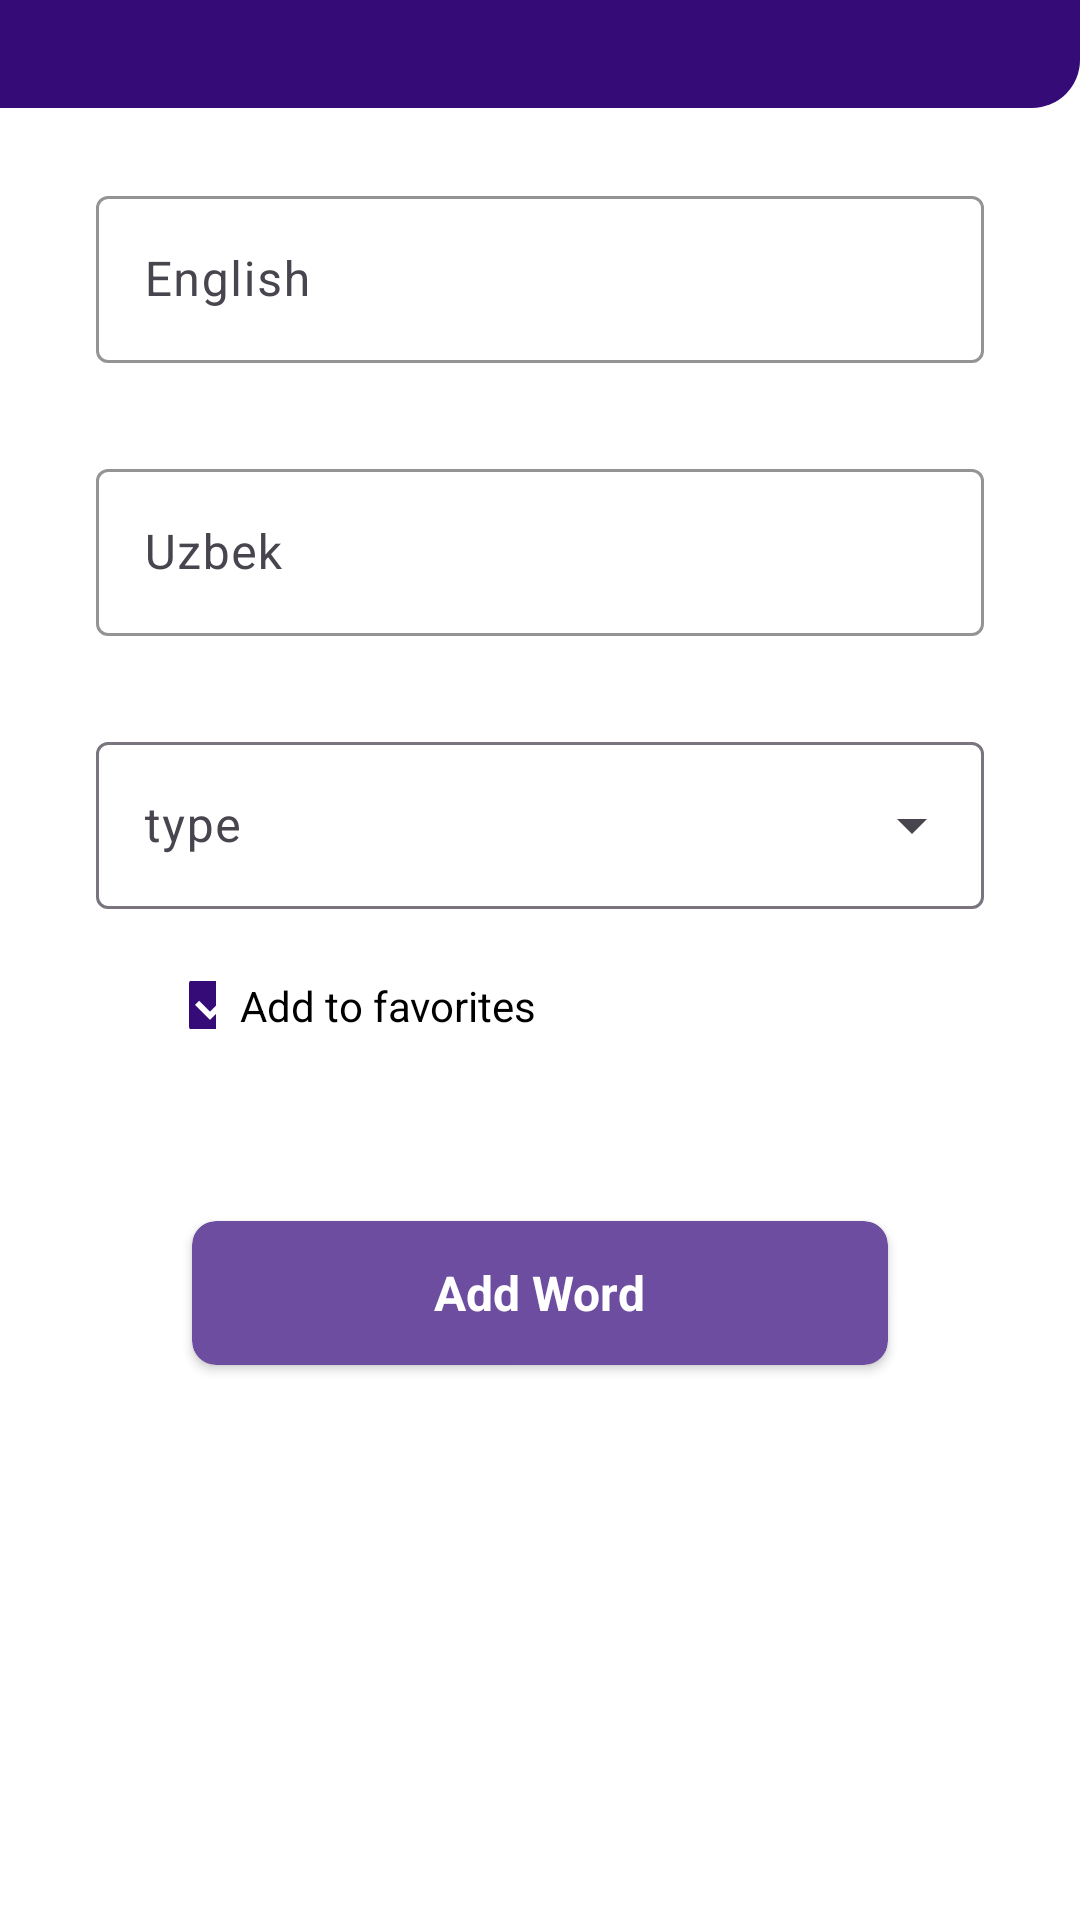

Produce the Android XML layout that renders to this screen, including the resource entries it uses.
<!-- AndroidManifest.xml: application theme Theme.Dictionary -->
<!-- res/layout/screen_add_word.xml -->
<?xml version="1.0" encoding="utf-8"?>
<androidx.constraintlayout.widget.ConstraintLayout xmlns:android="http://schemas.android.com/apk/res/android"
    xmlns:tools="http://schemas.android.com/tools"
    android:layout_width="match_parent"
    android:layout_height="match_parent"
    xmlns:app="http://schemas.android.com/apk/res-auto"
    android:background="@color/white">
    <LinearLayout
        android:id="@+id/spase"
        android:orientation="vertical"
        android:background="@drawable/bg_top3"
        android:layout_width="match_parent"
        android:layout_height="36dp"
        app:layout_constraintTop_toTopOf="parent"
        />


    <com.google.android.material.textfield.TextInputLayout
        android:id="@+id/eng_conteyner"
        android:layout_marginTop="24dp"
        app:layout_constraintTop_toBottomOf="@id/spase"
        android:layout_width="match_parent"
        android:layout_height="wrap_content"
        android:layout_marginHorizontal="32dp"
        app:boxStrokeColor="@color/black"
        app:cursorColor="#4a7d74"
        app:endIconMode="clear_text"
        app:hintTextColor="#4a7d74">
        <com.google.android.material.textfield.TextInputEditText
            android:id="@+id/eng_txt"
            android:layout_width="match_parent"
            android:layout_height="wrap_content"
            android:layout_marginBottom="6dp"
            android:ellipsize="end"
            android:textColorHint="#7C7C7C"
            android:hint="English"
            android:inputType="text"
            android:maxLines="1"
            android:paddingStart="16dp"/>
    </com.google.android.material.textfield.TextInputLayout>
    <com.google.android.material.textfield.TextInputLayout
        android:id="@+id/uzb_conteyner"
        android:layout_marginTop="24dp"
        app:layout_constraintTop_toBottomOf="@id/eng_conteyner"
        android:layout_width="match_parent"
        android:layout_height="wrap_content"
        android:layout_marginHorizontal="32dp"
        app:boxStrokeColor="@color/black"
        app:cursorColor="#4a7d74"
        app:endIconMode="clear_text"
        app:hintTextColor="#4a7d74">
        <com.google.android.material.textfield.TextInputEditText
            android:id="@+id/uzb_txt"
            android:layout_width="match_parent"
            android:layout_height="wrap_content"
            android:layout_marginBottom="6dp"
            android:ellipsize="end"
            android:textColorHint="#7C7C7C"
            android:hint="Uzbek"
            android:inputType="text"
            android:maxLines="1"
            android:paddingStart="16dp"/>
    </com.google.android.material.textfield.TextInputLayout>

    <com.google.android.material.textfield.TextInputLayout
        android:id="@+id/type_conteyner"
        android:layout_marginTop="24dp"
        app:layout_constraintTop_toBottomOf="@id/uzb_conteyner"
        android:layout_width="match_parent"
        android:layout_height="wrap_content"
        android:layout_marginHorizontal="32dp"
        style="@style/Widget.Material3.TextInputLayout.OutlinedBox.ExposedDropdownMenu">

        <AutoCompleteTextView
            android:id="@+id/type"
            android:layout_width="match_parent"
            android:layout_height="wrap_content"
            android:hint="type"
            android:textColorHint="#7C7C7C"
            android:inputType="none"/>
    </com.google.android.material.textfield.TextInputLayout>
    <CheckBox
        android:checked="true"
        android:id="@+id/checkBox"
        app:layout_constraintTop_toBottomOf="@id/type_conteyner"
        app:layout_constraintLeft_toLeftOf="@id/type_conteyner"
        android:layout_margin="24dp"
        android:layout_width="16dp"
        android:layout_height="16dp"/>
    <TextView
        app:layout_constraintLeft_toRightOf="@id/checkBox"
        app:layout_constraintTop_toTopOf="@id/checkBox"
        android:layout_marginStart="8dp"
        android:textColor="@color/black"
        app:layout_constraintBottom_toBottomOf="@id/checkBox"
        android:text="Add to favorites"
        android:layout_width="wrap_content"
        android:layout_height="wrap_content"/>
    <androidx.cardview.widget.CardView
        android:id="@+id/add_word"
        android:layout_marginHorizontal="64dp"
        app:cardBackgroundColor="@color/color2"
        app:layout_constraintTop_toBottomOf="@id/checkBox"
        android:layout_marginTop="64dp"
        android:layout_width="match_parent"
        app:cardCornerRadius="8dp"
        android:layout_height="48dp">
        <TextView
            android:layout_width="wrap_content"
            android:layout_height="wrap_content"
            android:textColor="@color/white"
            android:layout_gravity="center"
            android:textStyle="bold"
            android:textSize="16dp"
            android:text="Add Word"/>
    </androidx.cardview.widget.CardView>

</androidx.constraintlayout.widget.ConstraintLayout>
<!-- resources referenced by this layout -->
<resources>
  <color name="black">#FF000000</color>
  <color name="color2">#6C4D9F</color>
  <color name="white">#FFFFFFFF</color>
  <!-- drawable bg_top3 (drawable) -->
  <?xml version="1.0" encoding="utf-8"?>
  <shape xmlns:android="http://schemas.android.com/apk/res/android">
      <corners android:bottomRightRadius="16dp"/>
      <solid android:color="@color/color1"/>
  </shape>
  <style name="Theme.Dictionary" parent="Base.Theme.Dictionary" />
  <color name="color1">#350C77</color>
  <style name="Base.Theme.Dictionary" parent="Theme.Material3.DayNight.NoActionBar">
          <item name="colorPrimary">@color/color1</item>
          
          
      </style>
</resources>
